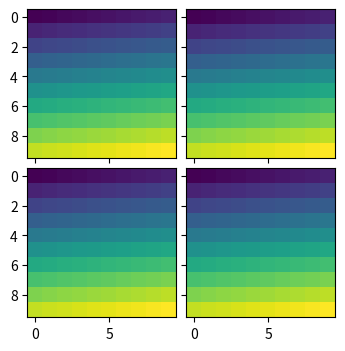

Generate this figure with matplotlib:
import matplotlib.pyplot as plt
from mpl_toolkits.axes_grid1 import ImageGrid
import numpy as np

im = np.arange(100)
im.shape = 10, 10

fig = plt.figure(1, (4., 4.))
grid = ImageGrid(fig, 111,  # similar to subplot(111)
                 nrows_ncols=(2, 2),  # creates 2x2 grid of axes
                 axes_pad=0.1,  # pad between axes in inch.
                 )

for i in range(4):
    grid[i].imshow(im)  # The AxesGrid object work as a list of axes.

plt.show()
